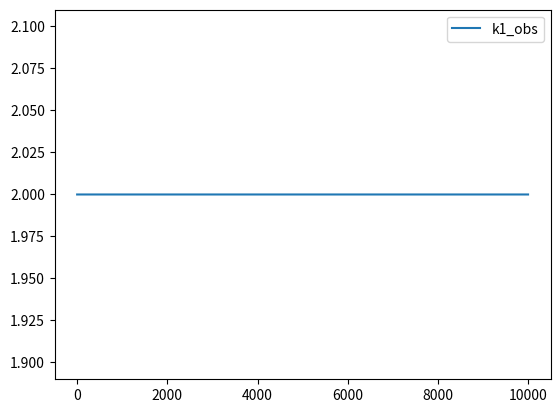
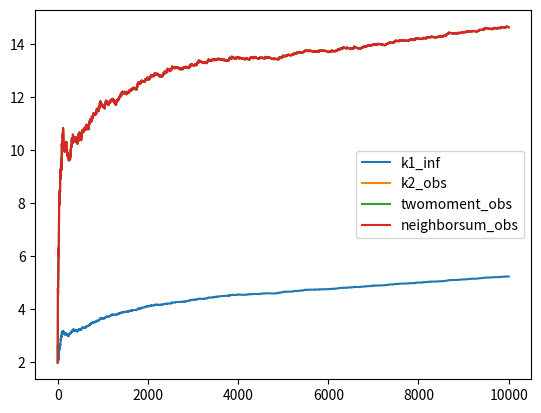
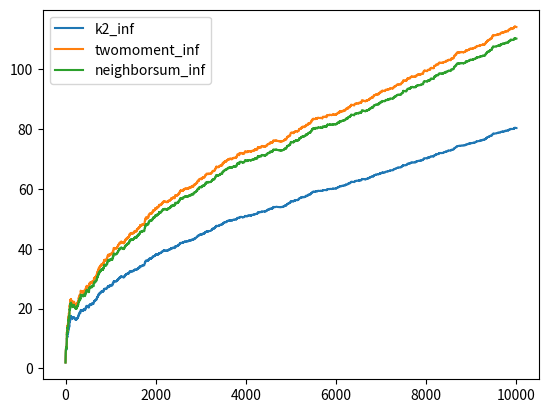

Write Python code to recreate these figures, in order.
# -*- coding: utf-8 -*-
#    Copyright (C) 2020 by
# [redacted]
#    All rights reserved.
#    BSD license.
"""
Correlated copying graph generator.
"""

import numpy as np
import random
import matplotlib.pyplot as plt
import time

class cc_graph:
    """
    Creates a preferential attachment graph object for BA model or k2 model.
    Attributes
    ----------
    t: int
        Timestep. Equal to number of nodes in the network.
    p: float or 'k2'
        Copying probability.
    seed: int
        Random number seed
    T:  int
        Number of edges in the current influence network.
    T_track: list
        Number of edges in the influence network for full evolution of
        network. Only accessible is statistics==True.
    k: list
        Influence degree of node i at index i.
    obs_k: list
        Observed degree of node i at index i.
    adjlist: list of lists
        Adjacency list for influence network.
    obs_adjlist: list of lists
        Adjacency list for observed network.
    second_moment: int
        Current average second moment of degree. Only recorded if
        statistics == True. Not normalised by N.
    second_moment_track: list
        Average second moment of degree over time. Only recorded if
        statistics == True. Not normalised by N.
    Methods
    -------
    add_nodes(N)
        Add N nodes to the network.
    degree_dist(mode='inf',plot=True)
        Export degree distribution for influence network if mode == 'inf'
        or observed network if mode == 'obs'. Plot if plot == True.
    kernel(mode='inf',plot=True)
        Calculate the relative attachment kernel for influence network
        if mode == 'inf' or observed network if mode == 'obs'. Plot
        if plot == True.
    plot_edge_growth(scaling=None)
        Plots edge growth if statistics have been recorded.
    """

    def __init__(self,p=0,seed = None,statistics = False):
        """
        Class for undirected correlated copying model.
        Parameters
        ----------
        p    :  float or 'k2', optional, default = 0.
                copying probability
                If p == 'k2', copy probability automatically set as ratio of
                observed to influence degree.
        seed : integer, random_state, or None (default)
               Indicator of random number generation state.
               See :ref:`Randomness<randomness>`.
        statistics : boolean, default = True.
               Boolean to indicate whether to store statistics or not.
        Returns
        -------
        G : Graph
        Raises
        ------
        Error
            If `p` not in range ``0 <= p <= 1``.
        """
        if p == 'k2':
            pass
        elif p < 0 or p > 1:
            raise Exception("Probability `p` not in range `0 <= p <= 1`.")


        self.t = 2 #time step. Equals total number of nodes.
        self.p = p #copying probability
        self.seed = seed #Random seed
        random.seed(seed)
        self.__statistics = statistics #Track statistics?
        self.__targets = [0,1] #Target list
        self.T = 2 #Number of targets (including repeats)
        self.adjlist = [[1],[0]] #Adjacency list where nth list is a list of direct neighbors of node n
        self.obs_adjlist = [[1],[0]] #Adjacency list for the observed network
        self.k =[1,1] #Degree of nodes in influence network
        self.obs_k = [1,1] #Degree of nodes in observed network
        self.T_track = [] #Track number of edges in influence network over time
        self.second_moment = 2 #Second moment currently
        self.second_moment_track = [] #Second moment over time.

        self.k1_obs = [2] # total observed first degree over time
        self.k1_inf = [2] # total influence first degree over time
        self.k2_obs = [2] # total observed second degree over time
        self.k2_inf = [2] # total infuence second degree over time
        self.twomoment_obs = [2] # total observed second moment over time
        self.twomoment_inf = [2] # total influence second moment over time
        self.neighborsum_obs = [2] # total observed neighbour degree sum over time 
        self.neighborsum_inf = [2] # total obversed neighbor degree sum over time

    def add_nodes(self,N):
        """
        Add N nodes to the network.
        Parameters
        ----------
        N: int
            Number of nodes to add to the network.
        """
        start_time = time.time()
        for i in range(N):
            target = random.choice(self.__targets) #Initial target
            self.obs_adjlist[target] += [self.t] #Updates neighbors in observed network
            self.obs_adjlist += [[target]]
            self.obs_k += [1]
            self.obs_k[target] += 1

            copy_candidates = self.adjlist[target] #Neighbors of target which may be copied
            copy_nodes = [target]
            for j in copy_candidates:
                if isinstance(self.p,str):
                    if random.random() < self.obs_k[j]/self.k[j]:
                        copy_nodes.append(j)
                else:
                    if random.random() < self.p:
                        copy_nodes.append(j)
            self.__targets += copy_nodes #New copied targets
            self.__targets += [self.t]*len(copy_nodes) #New node targets
            self.adjlist += [copy_nodes] #Adjust adjacency lists
            for j in copy_nodes: #Adjust adjacency lists
                self.adjlist[j] += [self.t]
                self.k[j] += 1
            self.k += [len(copy_nodes)]
            self.t += 1
            if self.__statistics:
                self.T += 2*len(copy_nodes)
                self.T_track += [self.T] #Track number of edges
                self.second_moment += len(copy_nodes)**2 #Change in sum from new node
                for j in copy_nodes: #Change in second moment from existing nodes
                    self.second_moment += (2*self.k[j])-1 #+k**2 - (k-1)**2
                self.second_moment_track += [self.second_moment]

                self.k1_obs += [self.k1_obs[-1]+2*self.obs_k[-1]] # each new observed edge adds 2 to the sum
                self.k1_inf += [self.k1_inf[-1]+2*self.k[-1]] # each new influence edge adds 2 to the sum
                self.twomoment_obs += [self.twomoment_obs[-1]+self.obs_k[-1]**2+2*self.obs_k[target]-1] # add new node value and modified (single) target value minus previous target value
                self.twomoment_inf += [self.twomoment_inf[-1]+self.k[-1]**2] # add new node contribution first then...
                self.k2_obs += [self.k2_obs[-1]+2*(self.obs_k[target])] # (new node adds 1 to k2 of target and each neighbor of target excluding new node) = new node's k2
                self.neighborsum_obs += [self.neighborsum_obs[-1]+1+self.obs_k[target]-1+self.obs_k[target]] # add new node's contribution to target's neighbor sum and target's neighbors' sums excluding new node, and (new node's neighbor sum = target's obs_k), respectively
                k2_inf = set()
                twosteps = 0
                neighborsum_inf = 0
                for j in copy_nodes:
                    self.twomoment_inf[-1] += 2*self.k[j]-1
                    k2_inf = k2_inf.union([j]+self.adjlist[j]) # all nodes 1 or 2 steps from new node
                    twosteps += len(set(self.adjlist[j]).difference(copy_nodes))-1 # new node contributes 1 to nodes 2 steps away via nodes 1 step away (exclude new node)
                    neighborsum_inf += self.k[j]
                self.k2_inf += [self.k2_inf[-1] + 2*(len(k2_inf)-1)] # (new node adds 1 to k2 of all nodes 1 or 2 steps from new node) = k2 of new node
                self.neighborsum_inf += [self.neighborsum_inf[-1]+len(copy_nodes)*self.k[-1]+twosteps+neighborsum_inf] # adds new node's contribution to nodes 1 step away and 2 steps away, and new node's neighbor sum, respectively
        print(time.time()-start_time)

    def degree_dist(self,mode = 'inf',plot=True):
        """
        Export degree distribution for the observed or influence network.
        Parameters
        ----------
        mode: 'inf' or 'obs':
            Export degree distribution for influence network if mode == 'inf'.
            Export degree distribution for observed network if mode == 'obs'.
            Plot degree distribution if plot == True.
        plot: boolean
            Plot degree distribution if True.
        Returns
        -------
        x: ndarray
            Degree of nodes for degree distribution.
        y: ndarray
            Probability that nodes in the network have a specific degree
            corresponding to equivalent index in x.
        """
        if mode == 'inf':
            y,x = np.histogram(self.k,bins=int(np.max(self.k)) - int(np.min(self.k)))
        else:
            y,x = np.histogram(self.obs_k,bins=int(np.max(self.obs_k)) - int(np.min(self.obs_k)))
        x = x[:-1]
        x = x[y != 0]
        y = y[y != 0]
        y = y.astype('float')
        y /= np.sum(y)

        if plot:
            plt.figure()
            plt.plot(x,y,ls='',marker='.')
            plt.xscale('log')
            plt.yscale('log')
            plt.plot(x,4./(x*(x+1)*(x+2)),ls='--',color = 'k')
            plt.xlabel(r'$k$',fontsize = 21)
            plt.ylabel(r'$P(k)$',fontsize = 21)
            plt.title(mode,fontsize=15)
            plt.tick_params(labelsize='large',direction='out',right = False,top=False)
            plt.tight_layout()
            plt.show()
        return x,y

    def kernel(self,mode='inf',plot=True):
        """
        Export relative attachment kernel for the network.
        Parameters
        ----------
        mode: 'inf' or 'obs':
            Export degree distribution for influence network if mode == 'inf'.
            Export degree distribution for observed network if mode == 'obs'.
            Plot degree distribution if plot == True.
            Note, the relative attachment kernel for the influence network is
            not the rescaled probability, but the rescaled expected number of
            edges attached to nodes with specific degree at time t.
        plot: boolean
            Plot degree distribution if True.
        Returns
        -------
        x: ndarray
            Degree of nodes for relative attachment kernel.
        y: ndarray
            Rescaled attachment probability for nodes in the network.
        """

        if mode == 'obs': #Observed network
            k1 = np.array(self.obs_k) #Degree in obs
            k2 = np.array(self.k) #Attractiveness in obs
        elif mode == 'inf': #Influence network
            if isinstance(self.p,str):
                raise Exception("Influence kernel not available for self.p = \'k2\'")
            else:
                k1 = np.array(self.k) #Degree in inf
                k2_raw = np.array(self.k)/self.T #Expected number of edges from direct attachment
                copy_prob = np.zeros_like(k1,dtype='float64')
                for count,i in enumerate(self.adjlist): #Expected number of edges from copying
                    for j in i:
                        copy_prob[count] += self.p* k2_raw[j] #Contribution from each neighbour
                k2 = k2_raw + copy_prob
        else:
            raise Exception("Require mode == 'inf' or mode == 'obs'.")
        k1_bin = np.arange(np.min(k1),np.max(k1)+1) #Range of first degrees
        k2_bin = []
        for i in k1_bin: #Calculate average second degree for nodes with specific first degree
            if i in k1:
                k2_bin.append(np.mean(k2[k1==i]))
            else:
                k2_bin.append(None)
        k2_bin = np.array(k2_bin)
        k1_bin = k1_bin[k2_bin != None]
        k2_bin = k2_bin[k2_bin != None]
        k2_bin /= k2_bin[0]
        k2_bin *= k1_bin[0] #Rescale relative attachment kernel such that k2_bin[0] = 1
        if plot:
            plt.plot(k1_bin,k2_bin,marker='.',ls='',label = r'$N = $' + str(self.t))
            plt.xscale('log')
            plt.yscale('log')
            plt.xlabel(r'$k$',fontsize=24)
            plt.ylabel(r'$\phi(k,1)$',fontsize=24)
            linear = np.arange(np.min(k1_bin),np.max(k1_bin)+1)
            plt.plot(linear,linear,ls='--',marker='',color='k',label = r'$\phi(k,1) \propto k$') #Expected scaling for BA model
            plt.legend(loc='best')
            plt.tight_layout()
            plt.show()
        return k1_bin,k2_bin

    def plot_edge_growth(self,scaling=None):
        """
        Plot number of edges in the influence network over time.
        Parameters
        ----------
        scaling: float
            Plot hypothetical rescaled scaling for growth with exponent 'scaling'.
            Require 1<=scaling<=2.
            Ignored if float == None.
        """
        if self.__statistics != True:
            raise Exception('Statistics for edge growth not recorded.')
        x = np.arange(2,len(self.T_track)+2,dtype='uint64') #time
        x_track = np.arange(3,len(self.T_track)+3,dtype='uint64') #time

        plt.plot(x,x-1,color='k',ls='--',label=r'$\propto t$') #linear scaling
        plt.plot(x,(x*(x-1))/2,color='k',ls='-.',label=r'$\propto t^{2}$') #complete graph
        if scaling != None: #Add trendline for custom scaling
            if scaling < 1. or scaling > 2.:
                raise Exception('Require 1. <= scaling <= 2.')
            else:
                p_scaling = x ** (scaling) #Assumed scaling
                p_scaling /= p_scaling[0]
                plt.plot(x,p_scaling,color='k',ls=':',label=r'$\propto t^{scale}$') #p scaling
        T_track = np.array(self.T_track)/2
        plt.plot(x_track,T_track) #edge growth
        if isinstance(self.p,str):
            pass
        else:
            k_mom = self.p * np.array(self.second_moment_track)/(2*T_track)
            #Ratio of second to first moment scaled by p
            crossover = np.argmin(k_mom<1) #Index where k_mom exceeds 1
            if k_mom[crossover]>1: #Only plot if crossover reached
                plt.plot([x_track[crossover],x_track[crossover]],[T_track[0]-1,T_track[crossover]],ls=':',color='k')
                plt.plot([x_track[0]-1,x_track[crossover]],[T_track[crossover],T_track[crossover]],ls=':',color='k')
        plt.xlabel(r'$t$',fontsize = 21)
        plt.ylabel(r'$E(t)$',fontsize = 21)
        plt.xlim((2,None))
        plt.ylim((1,None))
        plt.xscale('log')
        plt.yscale('log')
        plt.legend(loc='best')
        plt.tight_layout()
        plt.show()

    def plot_averages(self):
        k1_obs = np.array(self.k1_obs)/np.arange(1,self.t,dtype=float)
        k1_inf = np.array(self.k1_inf)/np.arange(1,self.t,dtype=float)
        k2_obs = np.array(self.k2_obs)/np.arange(1,self.t,dtype=float)
        k2_inf = np.array(self.k2_inf)/np.arange(1,self.t,dtype=float)
        twomoment_obs = np.array(self.twomoment_obs)/np.arange(1,self.t,dtype=float)
        twomoment_inf = np.array(self.twomoment_inf)/np.arange(1,self.t,dtype=float)
        neighborsum_obs = np.array(self.neighborsum_obs)/np.arange(1,self.t,dtype=float)
        neighborsum_inf = np.array(self.neighborsum_inf)/np.arange(1,self.t,dtype=float)

        plt.figure()
        plt.plot(k1_obs,label='k1_obs')
        plt.legend()

        plt.figure()
        plt.plot(k1_inf,label='k1_inf')
        plt.plot(k2_obs,label='k2_obs')
        plt.plot(twomoment_obs,label='twomoment_obs')
        plt.plot(neighborsum_obs,label='neighborsum_obs')
        plt.legend()

        plt.figure()
        plt.plot(k2_inf,label='k2_inf')
        plt.plot(twomoment_inf,label='twomoment_inf')
        plt.plot(neighborsum_inf,label='neighborsum_inf')
        plt.legend()

        plt.show()

G = cc_graph(p=0.1, statistics=True)
G.add_nodes(10**4)
G.plot_averages()
